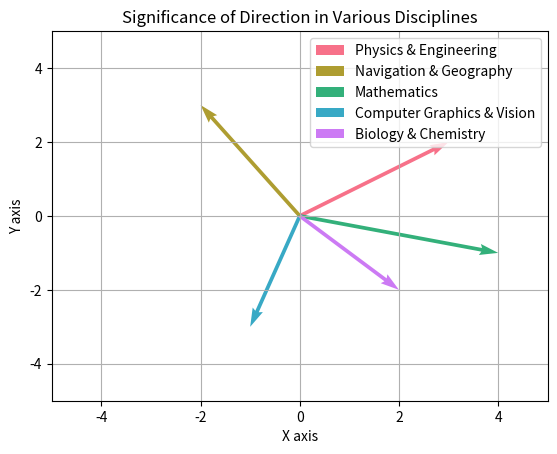

Generate this figure with matplotlib:
import matplotlib.pyplot as plt
import seaborn as sns

# Setting the visual stage for exploring direction
fig, ax = plt.subplots()

# Defining vectors for various disciplines
vectors_disciplines = {
    'Physics & Engineering': (0, 0, 3, 2),
    'Navigation & Geography': (0, 0, -2, 3),
    'Mathematics': (0, 0, 4, -1),
    'Computer Graphics & Vision': (0, 0, -1, -3),
    'Biology & Chemistry': (0, 0, 2, -2)
}

# Assigning a unique color to each vector
colors = sns.color_palette('husl', n_colors=len(vectors_disciplines))

# Plotting each vector with a label
for (label, vector), color in zip(vectors_disciplines.items(), colors):
    ax.quiver(*vector, angles='xy', scale_units='xy', scale=1, color=color, label=label)

# Customizing the visual field
ax.set_xlim(-5, 5)
ax.set_ylim(-5, 5)
ax.set_xlabel('X axis')
ax.set_ylabel('Y axis')
ax.set_title('Significance of Direction in Various Disciplines')

# Incorporating a legend to guide interpretation
ax.legend()

# Revealing the plotted insights
plt.grid(True)
plt.show()